Run: headless pygame with SDL's dummy video driver; simulated clock (each Clock.tick advances the game by its frame time, no real sleeping); random seed 0; keys injected as events and as key.get_pressed() state; mouse plan: one left click at the window centre at the start of phase 2, then a move to the lower-right quarter at the start of phase 3.
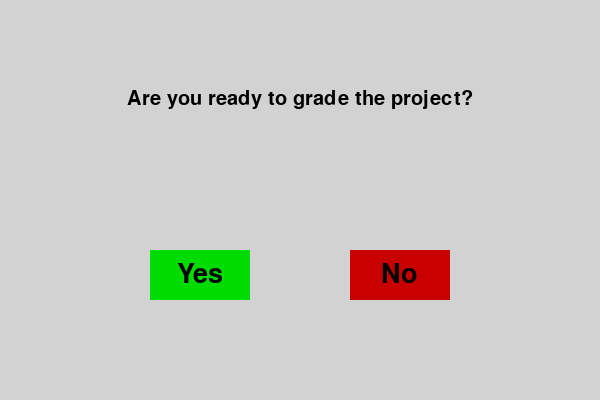
Frame 1 of 4 · flips 1–60 · no input
Frame 2 of 4 · flips 61–180 · clicked the window centre · tapped SPACE, RETURN · held RIGHT (→), D · screen unchanged from frame 1, image omitted
Frame 3 of 4 · flips 181–300 · moved the mouse to the lower-right quarter · held DOWN (↓), S · screen unchanged from frame 2, image omitted
Frame 4 of 4 · flips 301–420 · held LEFT (←), A, UP (↑), W · screen unchanged from frame 3, image omitted

The pygame program that drew these frames:

import pygame
import random
import time  # To introduce the delay before quitting

# Initialize pygame
pygame.init()

# Set up the screen
SCREEN_WIDTH = 600
SCREEN_HEIGHT = 400
screen = pygame.display.set_mode((SCREEN_WIDTH, SCREEN_HEIGHT))
pygame.display.set_caption("Serious difficult choice")

# Colors
WHITE = (210, 210, 210)
BLACK = (0, 0, 0)
RED = (200, 0, 0)
GREEN = (0, 220, 0)
LIGHT_GREEN = (100, 255, 100)
LIGHT_RED = (255, 100, 100)

# Fonts
main_font = pygame.font.SysFont('Arial', 40)
question_font = pygame.font.SysFont('Arial', 30)


class Button:
    """A class for buttons with hover effect and click detection."""

    def __init__(self, x_position, y_position, width, height, label,
                 default_color, hover_color, label_color, button_font):
        self.rect = pygame.Rect(x_position, y_position, width, height)
        self.label = label
        self.default_color = default_color
        self.hover_color = hover_color
        self.label_color = label_color
        self.font = button_font

    def draw(self, target_screen, cursor_position):
        """| Draws the button, changing color on hover| """
        color = self.hover_color if self.rect.collidepoint(cursor_position) else self.default_color
        pygame.draw.rect(target_screen, color, self.rect)
        text_surface = self.font.render(self.label, True, self.label_color)
        text_x = self.rect.x + (self.rect.width - text_surface.get_width()) // 2
        text_y = self.rect.y + (self.rect.height - text_surface.get_height()) // 2
        target_screen.blit(text_surface, (text_x, text_y))

    def is_clicked(self, cursor_position, input_event):
        """Checks if the button is clicked by the player."""
        return self.rect.collidepoint(cursor_position) and input_event.type == pygame.MOUSEBUTTONDOWN


class UIManager:
    """| Handles rendering of UI elements like questions and messages |"""

    def __init__(self):
        self.question = ""
        self.sub_message = ""
        self.final_message = False  # Tracks when the final state is shown

    def set_question(self, question, sub_message=""):
        """Sets the main question and optional sub-message."""
        self.question = question
        self.sub_message = sub_message

    def draw(self, window):
        """Draws the question and sub-message in the center of the top half of the screen."""
        # Draw the main question
        question_surface = question_font.render(self.question, True, BLACK)
        question_x = (SCREEN_WIDTH - question_surface.get_width()) // 2
        question_y = (SCREEN_HEIGHT // 2 - question_surface.get_height()) // 2  # Center in top half
        window.blit(question_surface, (question_x, question_y))

        # Draw sub-message below the question
        if self.sub_message:
            sub_message_surface = question_font.render(self.sub_message, True, BLACK)
            sub_message_x = (SCREEN_WIDTH - sub_message_surface.get_width()) // 2
            sub_message_y = question_y + question_surface.get_height() + 10  # Offset slightly below
            window.blit(sub_message_surface, (sub_message_x, sub_message_y))


class GameManager:
    """Manages the game state and transitions."""

    def __init__(self):
        self.state = "main"  # Default state at startup
        self.exit_triggered = False  # Added to track if we should exit after timeout

    def handle_event(self, input_event, cursor_position, interface_manager):
        """Handles events for the current game state."""
        if self.state == "main":
            # Handle clicks in the "main" state
            if yes_button.is_clicked(cursor_position, input_event):
                self.state = "grades"
                interface_manager.set_question("What grade will you give to the project?")
            elif no_button.rect.collidepoint(cursor_position):
                move_button(no_button, [no_button, yes_button])
        elif self.state == "grades":
            # Handle clicks in the "grades" state
            for grade_button in grades:
                if grade_button.is_clicked(cursor_position, input_event):
                    if grade_button.label == "5":  # If grade 5 is chosen
                        interface_manager.set_question(
                            "Great choice! So unexpected and pleasant ><",
                            "Closing in 5 seconds..."
                        )
                        self.exit_triggered = True  # Prepare to exit
                elif grade_button.rect.collidepoint(cursor_position) and grade_button.label != "5":
                    move_button(grade_button, grades)

    def draw_buttons(self, pointer_position):
        """Draws the appropriate buttons for each game state."""
        if self.state == "main":
            yes_button.draw(screen, pointer_position)
            no_button.draw(screen, pointer_position)
        elif self.state == "grades":
            for grade_button in grades:
                grade_button.draw(screen, pointer_position)


def create_button(x, y, width, height, label, is_special=False):
    """Creates and returns a Button with specified properties."""
    if is_special:
        default_color, hover_color = GREEN, LIGHT_GREEN
    else:
        default_color, hover_color = RED, LIGHT_RED
    return Button(x, y, width, height, label, default_color, hover_color, BLACK, main_font)


def move_button(button, all_buttons):
    """Moves the specified button to a random valid position."""
    while True:
        # Randomly position button within the bottom half of the screen
        button.rect.x = random.randint(0, SCREEN_WIDTH - button.rect.width)
        button.rect.y = random.randint(SCREEN_HEIGHT // 2, SCREEN_HEIGHT - button.rect.height)

        # Make sure the button doesn't overlap with others
        collision = False
        for other_button in all_buttons:
            if other_button is not button and button.rect.colliderect(other_button.rect):
                collision = True
                break
        if not collision:
            break


# Button setup
yes_button = create_button(150, 250, 100, 50, "Yes", is_special=True)
no_button = create_button(350, 250, 100, 50, "No", is_special=False)
grades = [
    create_button(50 + (100 * (i - 1)), SCREEN_HEIGHT // 2 + 50, 50, 50, str(i), is_special=(i == 5))
    for i in range(1, 6)
]

# Instantiate classes for UI and game management
ui_manager = UIManager()
game_manager = GameManager()

# Set initial question
ui_manager.set_question("Are you ready to grade the project?")

# Main game loop
running = True
exit_timer = None  # Timer to track the 5-second delay before exiting

while running:
    screen.fill(WHITE)
    mouse_position = pygame.mouse.get_pos()

    for event in pygame.event.get():
        if event.type == pygame.QUIT:
            running = False  # Exit game
        game_manager.handle_event(event, mouse_position, ui_manager)

    # If exit is triggered, initialize the timer
    if game_manager.exit_triggered and not exit_timer:
        exit_timer = time.time()

    # Check if the timer has reached 5 seconds and exit
    if exit_timer and time.time() - exit_timer >= 5:
        running = False

    # Draw the UI elements and buttons
    ui_manager.draw(screen)
    game_manager.draw_buttons(mouse_position)

    # Update the screen
    pygame.display.flip()

# Quit pygame
pygame.quit()
